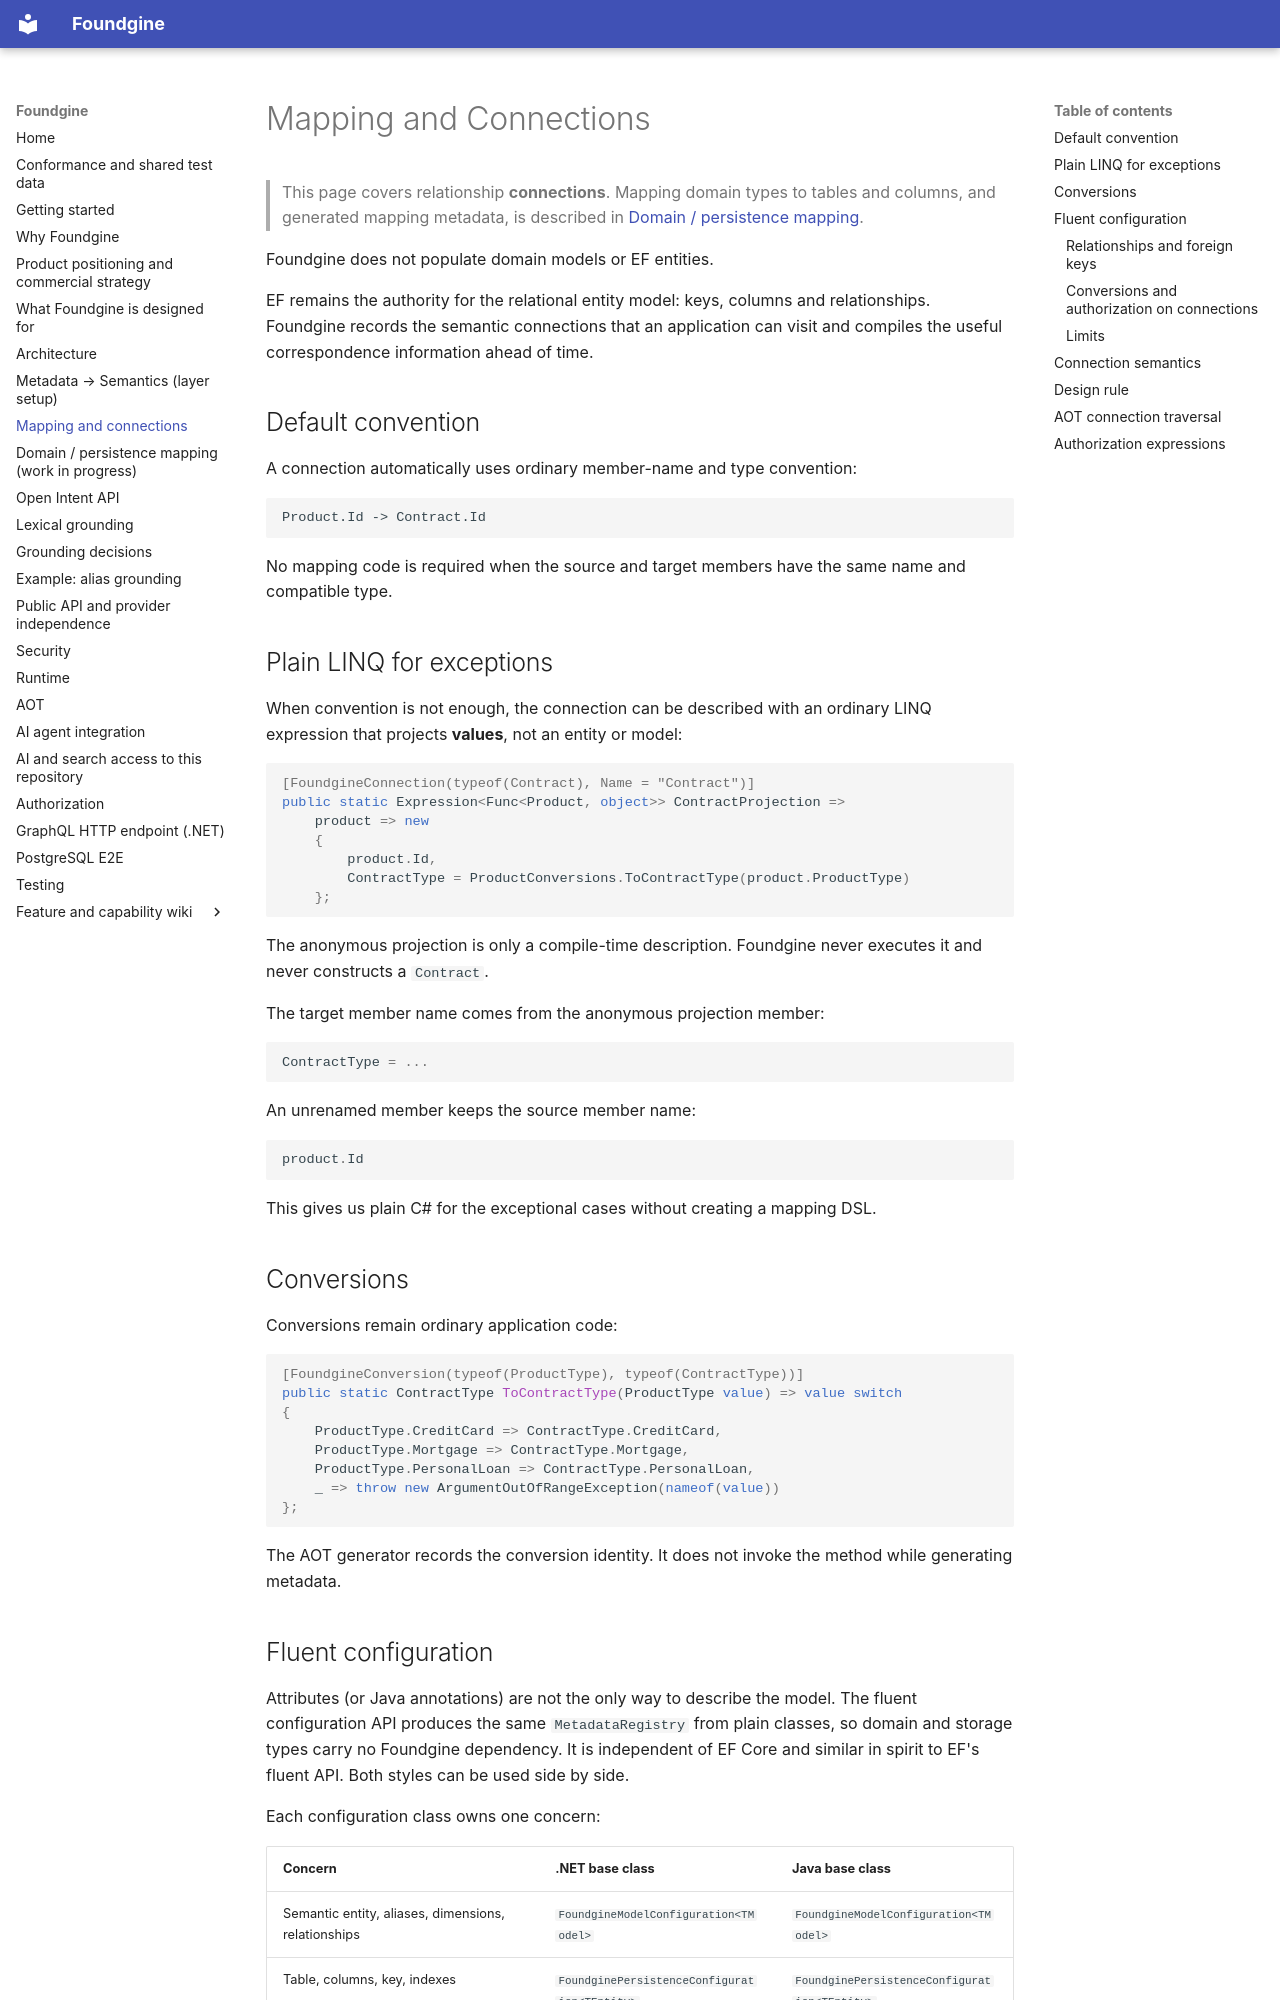

repository: Foundgine/Foundgine · page: MAPPING/index.html · generator: mkdocs

# Mapping and Connections

> This page covers relationship **connections**. Mapping domain types to tables and columns, and generated mapping metadata, is described in [Domain / persistence mapping](DOMAIN-PERSISTENCE-MAPPING.md).

Foundgine does not populate domain models or EF entities.

EF remains the authority for the relational entity model: keys, columns and
relationships. Foundgine records the semantic connections that an application
can visit and compiles the useful correspondence information ahead of time.

## Default convention

A connection automatically uses ordinary member-name and type convention:

```text
Product.Id -> Contract.Id
```

No mapping code is required when the source and target members have the same
name and compatible type.

## Plain LINQ for exceptions

When convention is not enough, the connection can be described with an
ordinary LINQ expression that projects **values**, not an entity or model:

```csharp
[FoundgineConnection(typeof(Contract), Name = "Contract")]
public static Expression<Func<Product, object>> ContractProjection =>
    product => new
    {
        product.Id,
        ContractType = ProductConversions.ToContractType(product.ProductType)
    };
```

The anonymous projection is only a compile-time description. Foundgine never
executes it and never constructs a `Contract`.

The target member name comes from the anonymous projection member:

```csharp
ContractType = ...
```

An unrenamed member keeps the source member name:

```csharp
product.Id
```

This gives us plain C# for the exceptional cases without creating a mapping
DSL.

## Conversions

Conversions remain ordinary application code:

```csharp
[FoundgineConversion(typeof(ProductType), typeof(ContractType))]
public static ContractType ToContractType(ProductType value) => value switch
{
    ProductType.CreditCard => ContractType.CreditCard,
    ProductType.Mortgage => ContractType.Mortgage,
    ProductType.PersonalLoan => ContractType.PersonalLoan,
    _ => throw new ArgumentOutOfRangeException(nameof(value))
};
```

The AOT generator records the conversion identity. It does not invoke the
method while generating metadata.
